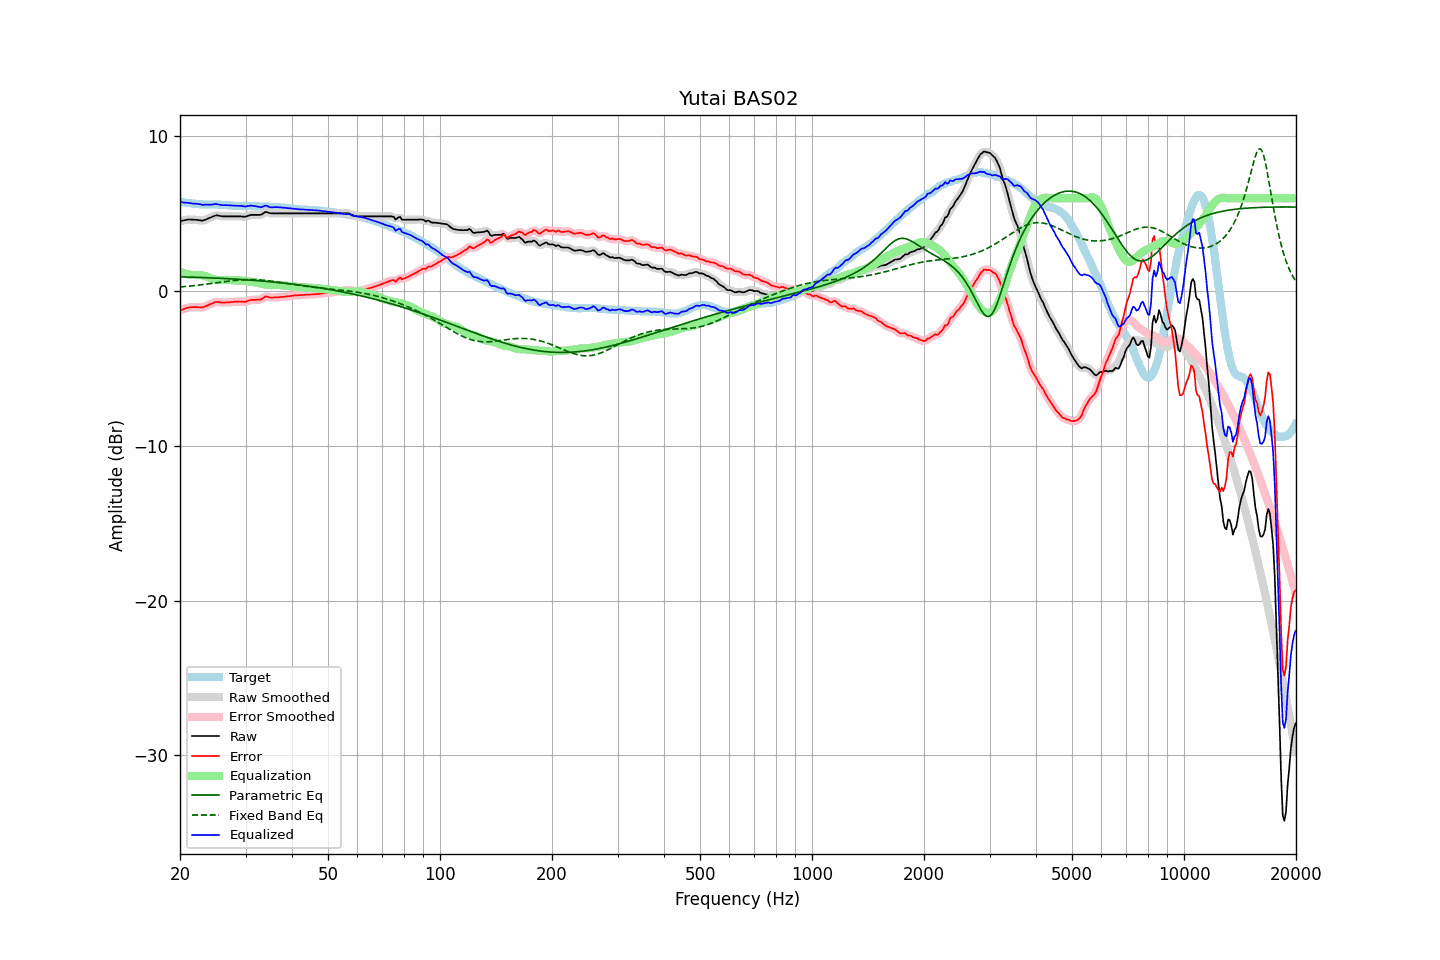

Data behind this chart, as committed beside it:
frequency, raw, error, smoothed, error_smoothed, equalization, parametric_eq, fixed_band_eq, equalized_raw, equalized_smoothed, target
20.00, 4.52, -1.25, 4.51, -1.25, 1.25, 0.92, 0.27, 5.77, 5.76, 5.76
20.20, 4.54, -1.22, 4.54, -1.21, 1.21, 0.92, 0.28, 5.74, 5.75, 5.75
20.40, 4.56, -1.18, 4.56, -1.17, 1.17, 0.92, 0.29, 5.73, 5.73, 5.73
20.61, 4.59, -1.14, 4.59, -1.14, 1.14, 0.92, 0.30, 5.72, 5.72, 5.72
20.81, 4.61, -1.10, 4.61, -1.10, 1.11, 0.91, 0.30, 5.71, 5.71, 5.70
21.02, 4.63, -1.07, 4.62, -1.07, 1.08, 0.91, 0.31, 5.71, 5.70, 5.69
21.23, 4.63, -1.06, 4.63, -1.05, 1.06, 0.91, 0.33, 5.69, 5.69, 5.68
21.44, 4.63, -1.04, 4.63, -1.04, 1.05, 0.90, 0.34, 5.67, 5.67, 5.67
21.66, 4.62, -1.03, 4.62, -1.04, 1.04, 0.90, 0.35, 5.66, 5.66, 5.65
21.87, 4.62, -1.03, 4.62, -1.03, 1.04, 0.90, 0.36, 5.66, 5.65, 5.65
22.09, 4.61, -1.03, 4.61, -1.03, 1.04, 0.89, 0.37, 5.65, 5.65, 5.64
22.31, 4.60, -1.03, 4.60, -1.03, 1.04, 0.89, 0.38, 5.64, 5.64, 5.63
22.54, 4.58, -1.04, 4.57, -1.05, 1.04, 0.89, 0.39, 5.62, 5.62, 5.62
22.76, 4.57, -1.04, 4.56, -1.05, 1.03, 0.88, 0.41, 5.60, 5.60, 5.61
22.99, 4.55, -1.06, 4.56, -1.04, 1.02, 0.88, 0.42, 5.57, 5.58, 5.61
23.22, 4.59, -1.01, 4.58, -1.02, 1.00, 0.87, 0.43, 5.58, 5.58, 5.60
23.45, 4.63, -0.97, 4.62, -0.98, 0.97, 0.87, 0.44, 5.59, 5.59, 5.60
23.69, 4.67, -0.93, 4.67, -0.93, 0.93, 0.87, 0.46, 5.59, 5.60, 5.60
23.92, 4.72, -0.88, 4.71, -0.88, 0.88, 0.86, 0.47, 5.60, 5.59, 5.60
24.16, 4.76, -0.84, 4.76, -0.84, 0.84, 0.86, 0.49, 5.59, 5.59, 5.60
24.40, 4.80, -0.80, 4.80, -0.79, 0.80, 0.85, 0.50, 5.59, 5.60, 5.59
24.65, 4.85, -0.75, 4.85, -0.75, 0.76, 0.85, 0.51, 5.61, 5.61, 5.59
24.89, 4.89, -0.71, 4.88, -0.72, 0.74, 0.84, 0.53, 5.63, 5.62, 5.59
25.14, 4.90, -0.70, 4.89, -0.70, 0.73, 0.84, 0.54, 5.62, 5.62, 5.59
25.39, 4.88, -0.72, 4.88, -0.71, 0.72, 0.83, 0.56, 5.60, 5.60, 5.59
25.65, 4.86, -0.72, 4.86, -0.73, 0.72, 0.83, 0.57, 5.58, 5.58, 5.58
25.91, 4.84, -0.74, 4.84, -0.74, 0.72, 0.82, 0.59, 5.56, 5.56, 5.58
26.16, 4.83, -0.74, 4.83, -0.74, 0.73, 0.82, 0.60, 5.55, 5.55, 5.57
26.43, 4.83, -0.74, 4.83, -0.74, 0.73, 0.81, 0.61, 5.56, 5.55, 5.57
26.69, 4.83, -0.73, 4.83, -0.73, 0.73, 0.81, 0.63, 5.56, 5.55, 5.56
26.96, 4.83, -0.72, 4.83, -0.72, 0.72, 0.80, 0.64, 5.55, 5.55, 5.55
27.23, 4.83, -0.72, 4.83, -0.71, 0.72, 0.80, 0.65, 5.54, 5.54, 5.55
27.50, 4.83, -0.71, 4.83, -0.71, 0.71, 0.79, 0.67, 5.53, 5.53, 5.53
27.77, 4.83, -0.70, 4.83, -0.70, 0.70, 0.78, 0.68, 5.52, 5.52, 5.52
28.05, 4.83, -0.68, 4.83, -0.69, 0.69, 0.78, 0.69, 5.52, 5.52, 5.51
28.33, 4.83, -0.68, 4.83, -0.68, 0.69, 0.77, 0.70, 5.52, 5.52, 5.51
28.62, 4.83, -0.68, 4.83, -0.68, 0.69, 0.77, 0.71, 5.52, 5.52, 5.51
28.90, 4.83, -0.67, 4.83, -0.68, 0.69, 0.76, 0.72, 5.52, 5.52, 5.50
29.19, 4.83, -0.68, 4.82, -0.68, 0.68, 0.75, 0.73, 5.51, 5.51, 5.51
29.48, 4.82, -0.69, 4.81, -0.69, 0.68, 0.74, 0.73, 5.49, 5.49, 5.50
29.78, 4.81, -0.70, 4.81, -0.69, 0.67, 0.74, 0.74, 5.47, 5.48, 5.50
30.08, 4.82, -0.68, 4.82, -0.68, 0.65, 0.73, 0.74, 5.47, 5.48, 5.50
30.38, 4.86, -0.64, 4.85, -0.65, 0.64, 0.72, 0.74, 5.49, 5.49, 5.50
30.68, 4.89, -0.61, 4.89, -0.61, 0.62, 0.72, 0.75, 5.51, 5.51, 5.50
30.99, 4.93, -0.57, 4.92, -0.58, 0.61, 0.71, 0.75, 5.53, 5.52, 5.50
31.30, 4.93, -0.57, 4.93, -0.57, 0.59, 0.70, 0.75, 5.52, 5.52, 5.49
31.61, 4.93, -0.57, 4.93, -0.56, 0.58, 0.69, 0.74, 5.51, 5.51, 5.49
31.93, 4.93, -0.56, 4.93, -0.56, 0.56, 0.69, 0.74, 5.49, 5.49, 5.49
32.24, 4.93, -0.55, 4.92, -0.56, 0.54, 0.68, 0.74, 5.47, 5.46, 5.48
32.57, 4.93, -0.55, 4.92, -0.55, 0.52, 0.67, 0.73, 5.44, 5.44, 5.48
32.89, 4.93, -0.55, 4.94, -0.54, 0.49, 0.66, 0.72, 5.42, 5.43, 5.47
33.22, 4.97, -0.50, 4.98, -0.49, 0.47, 0.65, 0.71, 5.44, 5.45, 5.47
33.55, 5.04, -0.43, 5.04, -0.43, 0.45, 0.64, 0.70, 5.48, 5.48, 5.47
33.89, 5.11, -0.35, 5.09, -0.37, 0.42, 0.63, 0.69, 5.53, 5.51, 5.46
34.23, 5.11, -0.35, 5.10, -0.36, 0.41, 0.62, 0.68, 5.51, 5.50, 5.45
34.57, 5.07, -0.38, 5.08, -0.37, 0.39, 0.62, 0.67, 5.46, 5.47, 5.45
34.92, 5.04, -0.41, 5.05, -0.40, 0.39, 0.61, 0.66, 5.42, 5.43, 5.45
35.27, 5.03, -0.42, 5.03, -0.42, 0.39, 0.60, 0.64, 5.41, 5.42, 5.45
35.62, 5.03, -0.42, 5.02, -0.41, 0.39, 0.59, 0.63, 5.42, 5.42, 5.44
35.97, 5.03, -0.40, 5.03, -0.41, 0.40, 0.58, 0.62, 5.43, 5.43, 5.43
... 635 more rows
